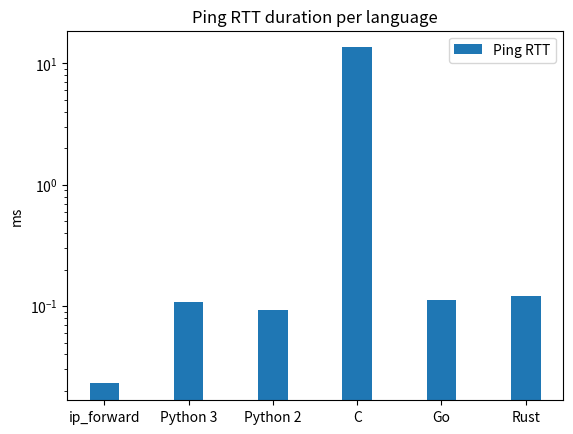

Write Python code to recreate this figure.
import numpy as np
import matplotlib.pyplot as plt


labels = ['ip_forward', 'Python 3', 'Python 2', 'C', 'Go', 'Rust']
ping_means = [0.023, 0.107, 0.092, 13.543, 0.112, 0.120]
#ping_std = [0.014, 0.040, 0.099, 22.737, 0.396, 0.035]
width = 0.35       # the width of the bars: can also be len(x) sequence

fig, ax = plt.subplots()

ax.bar(labels, ping_means, width, label='Ping RTT')
ax.set_yscale('log')
ax.set_ylabel('ms')
ax.set_title('Ping RTT duration per language')
ax.legend()

plt.show()
